pico-8 play session: no input (idle)

[t = 1 s] idle ~1s (no d-pad/buttons)
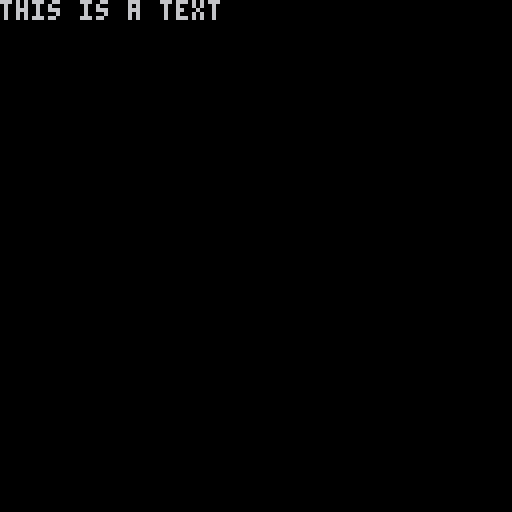
[t = 2 s] idle ~2s (no d-pad/buttons)
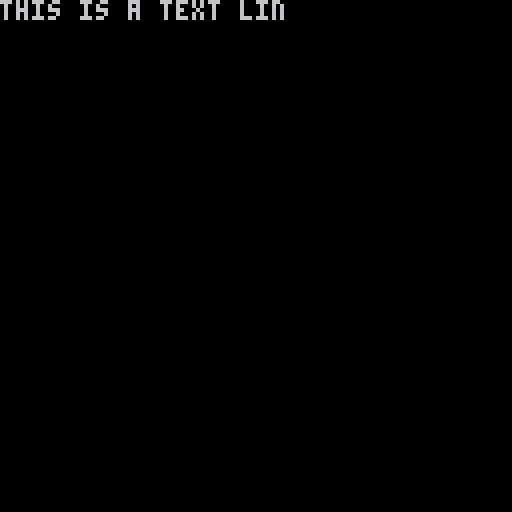
[t = 4 s] idle ~4s (no d-pad/buttons)
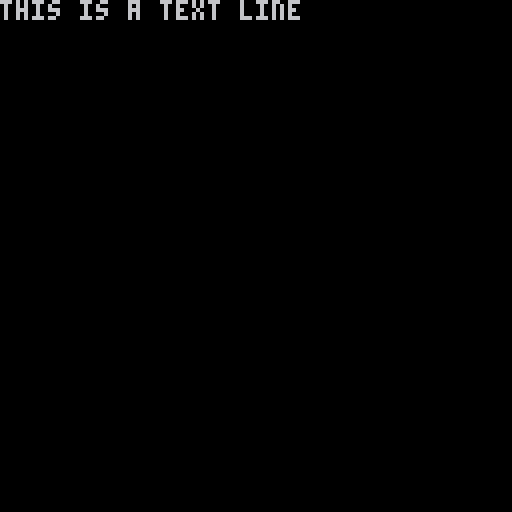

pico-8 cartridge
version 36
__lua__
txt = "this is a text line"

p_txt = ""

cor = nil

function _inti()
end

function _update()
	if btnp(5) then 
		cor = cocreate(print_txt) 
		p_txt = ""
	end
	if cor and costatus(cor)!="dead" then
		coresume(cor)
	else
		cor = nil
	end
end

function _draw()
	cls()
	print(p_txt)
end

function print_txt()
 c_count = 1
 while c_count <= #txt do
 	yield()
		p_txt = sub(txt, 1, c_count)
		c_count += 1
 end
end
__gfx__
00000000000000000000000000000000000000000000000000000000000000000000000000000000000000000000000000000000000000000000000000000000
00000000000000000000000000000000000000000000000000000000000000000000000000000000000000000000000000000000000000000000000000000000
00700700000000000000000000000000000000000000000000000000000000000000000000000000000000000000000000000000000000000000000000000000
00077000000000000000000000000000000000000000000000000000000000000000000000000000000000000000000000000000000000000000000000000000
00077000000000000000000000000000000000000000000000000000000000000000000000000000000000000000000000000000000000000000000000000000
00700700000000000000000000000000000000000000000000000000000000000000000000000000000000000000000000000000000000000000000000000000
